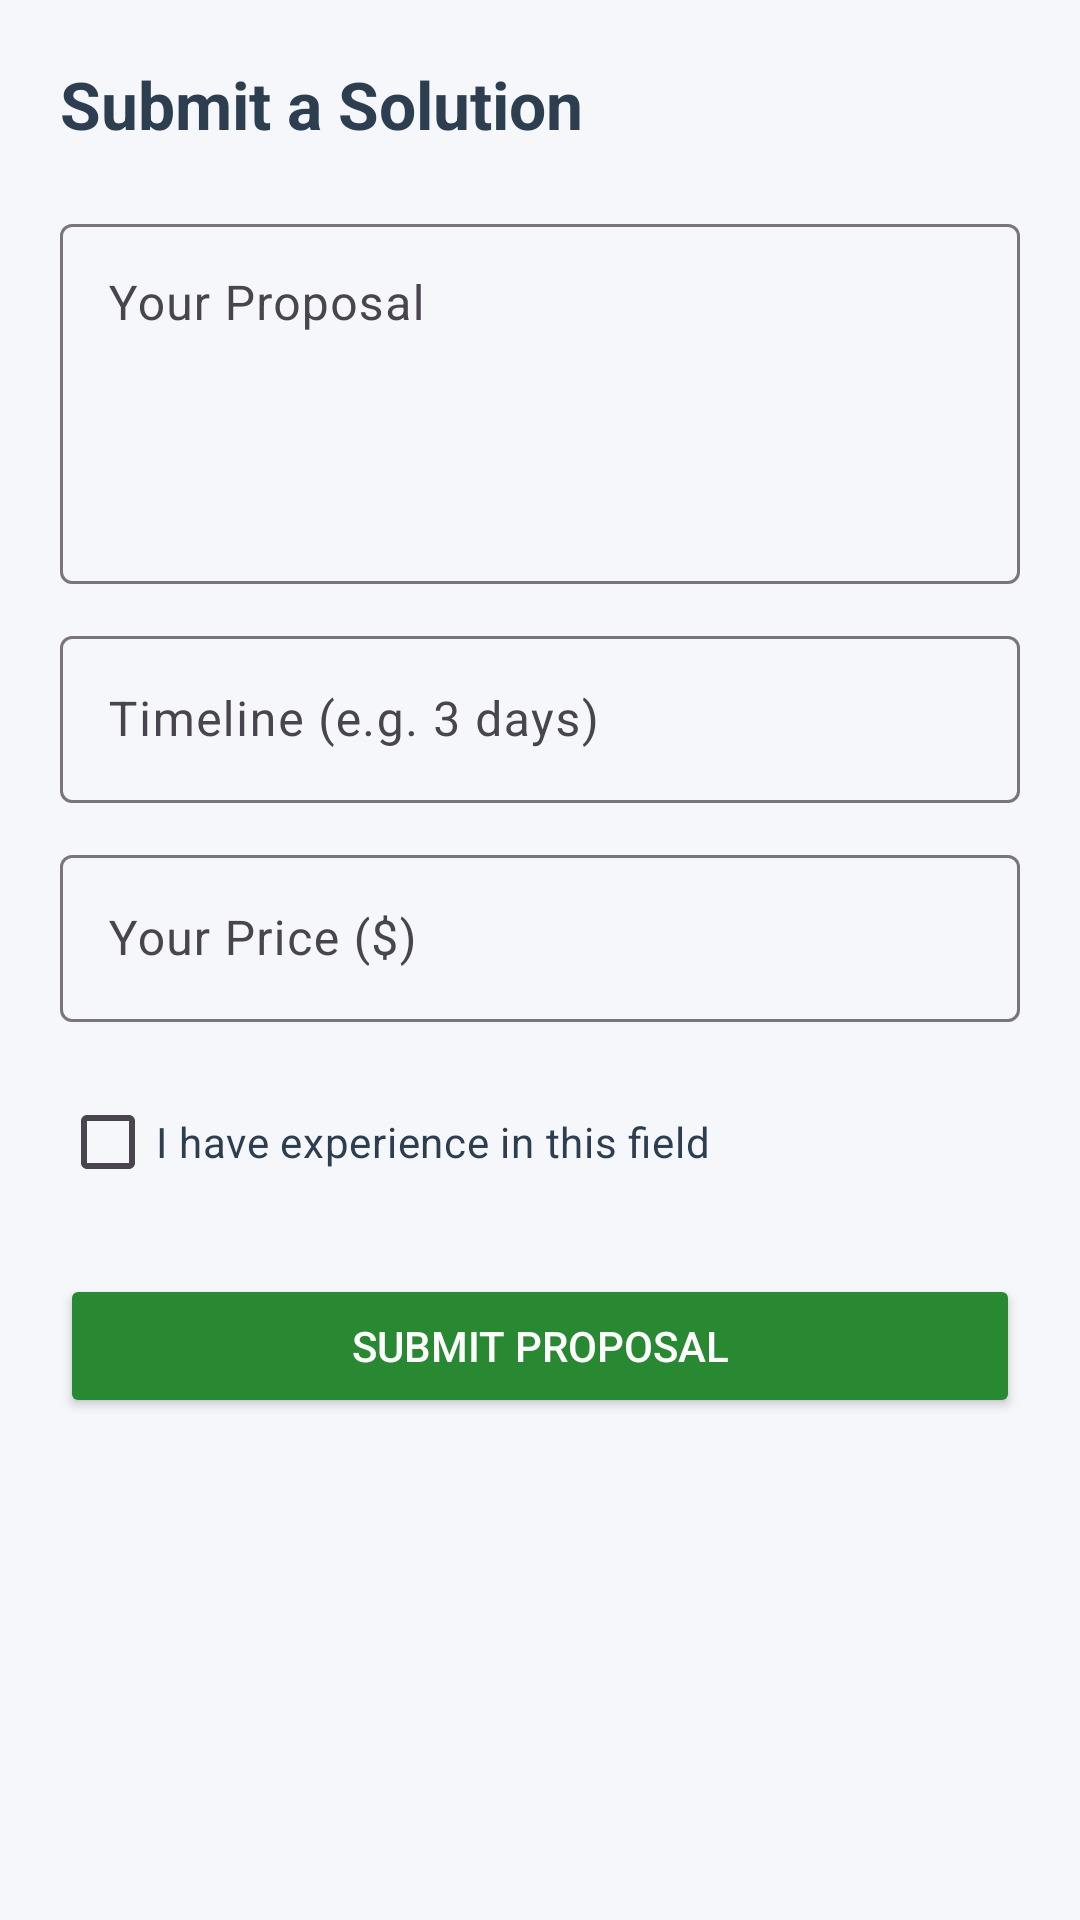

Write the Android layout XML for this screen, with the resource values it uses.
<!-- AndroidManifest.xml: application theme Theme.Znest -->
<!-- res/layout/activity_solveaproblem.xml -->
<?xml version="1.0" encoding="utf-8"?>
<ScrollView xmlns:android="http://schemas.android.com/apk/res/android"
    xmlns:app="http://schemas.android.com/apk/res-auto"
    android:layout_width="match_parent"
    android:layout_height="match_parent"
    android:background="#F5F7FA">

    <LinearLayout
        android:layout_width="match_parent"
        android:layout_height="wrap_content"
        android:orientation="vertical"
        android:padding="20dp">

        
        <TextView
            android:layout_width="wrap_content"
            android:layout_height="wrap_content"
            android:text="Submit a Solution"
            android:textSize="22sp"
            android:textStyle="bold"
            android:textColor="#2C3E50"
            android:layout_marginBottom="20dp"/>

        
        <com.google.android.material.textfield.TextInputLayout
            android:layout_width="match_parent"
            android:layout_height="wrap_content"
            android:hint="Your Proposal">

            <com.google.android.material.textfield.TextInputEditText
                android:id="@+id/proposal"
                android:layout_width="match_parent"
                android:layout_height="120dp"
                android:gravity="top"
                android:inputType="textMultiLine"/>
        </com.google.android.material.textfield.TextInputLayout>

        
        <com.google.android.material.textfield.TextInputLayout
            android:layout_width="match_parent"
            android:layout_height="wrap_content"
            android:hint="Timeline (e.g. 3 days)"
            android:layout_marginTop="12dp">

            <com.google.android.material.textfield.TextInputEditText
                android:id="@+id/timeline"
                android:layout_width="match_parent"
                android:layout_height="wrap_content"/>
        </com.google.android.material.textfield.TextInputLayout>

        
        <com.google.android.material.textfield.TextInputLayout
            android:layout_width="match_parent"
            android:layout_height="wrap_content"
            android:hint="Your Price ($)"
            android:layout_marginTop="12dp">

            <com.google.android.material.textfield.TextInputEditText
                android:id="@+id/amount"
                android:layout_width="match_parent"
                android:layout_height="wrap_content"
                android:inputType="numberDecimal"/>
        </com.google.android.material.textfield.TextInputLayout>

        
        <CheckBox
            android:id="@+id/cbExperience"
            android:layout_width="wrap_content"
            android:layout_height="wrap_content"
            android:text="I have experience in this field"
            android:layout_marginTop="16dp"
            android:textColor="#2C3E50"/>

        
        <Button
            android:id="@+id/submit_solution"
            android:layout_width="match_parent"
            android:layout_height="wrap_content"
            android:text="Submit Proposal"
            android:layout_marginTop="20dp"
            android:backgroundTint="#298932"
            android:textColor="#FFFFFF"/>

    </LinearLayout>

</ScrollView>
<!-- resources referenced by this layout -->
<resources>
  <style name="Theme.Znest" parent="Base.Theme.Znest" />
  <style name="Base.Theme.Znest" parent="Theme.Material3.DayNight.NoActionBar">
          
          
      </style>
</resources>
